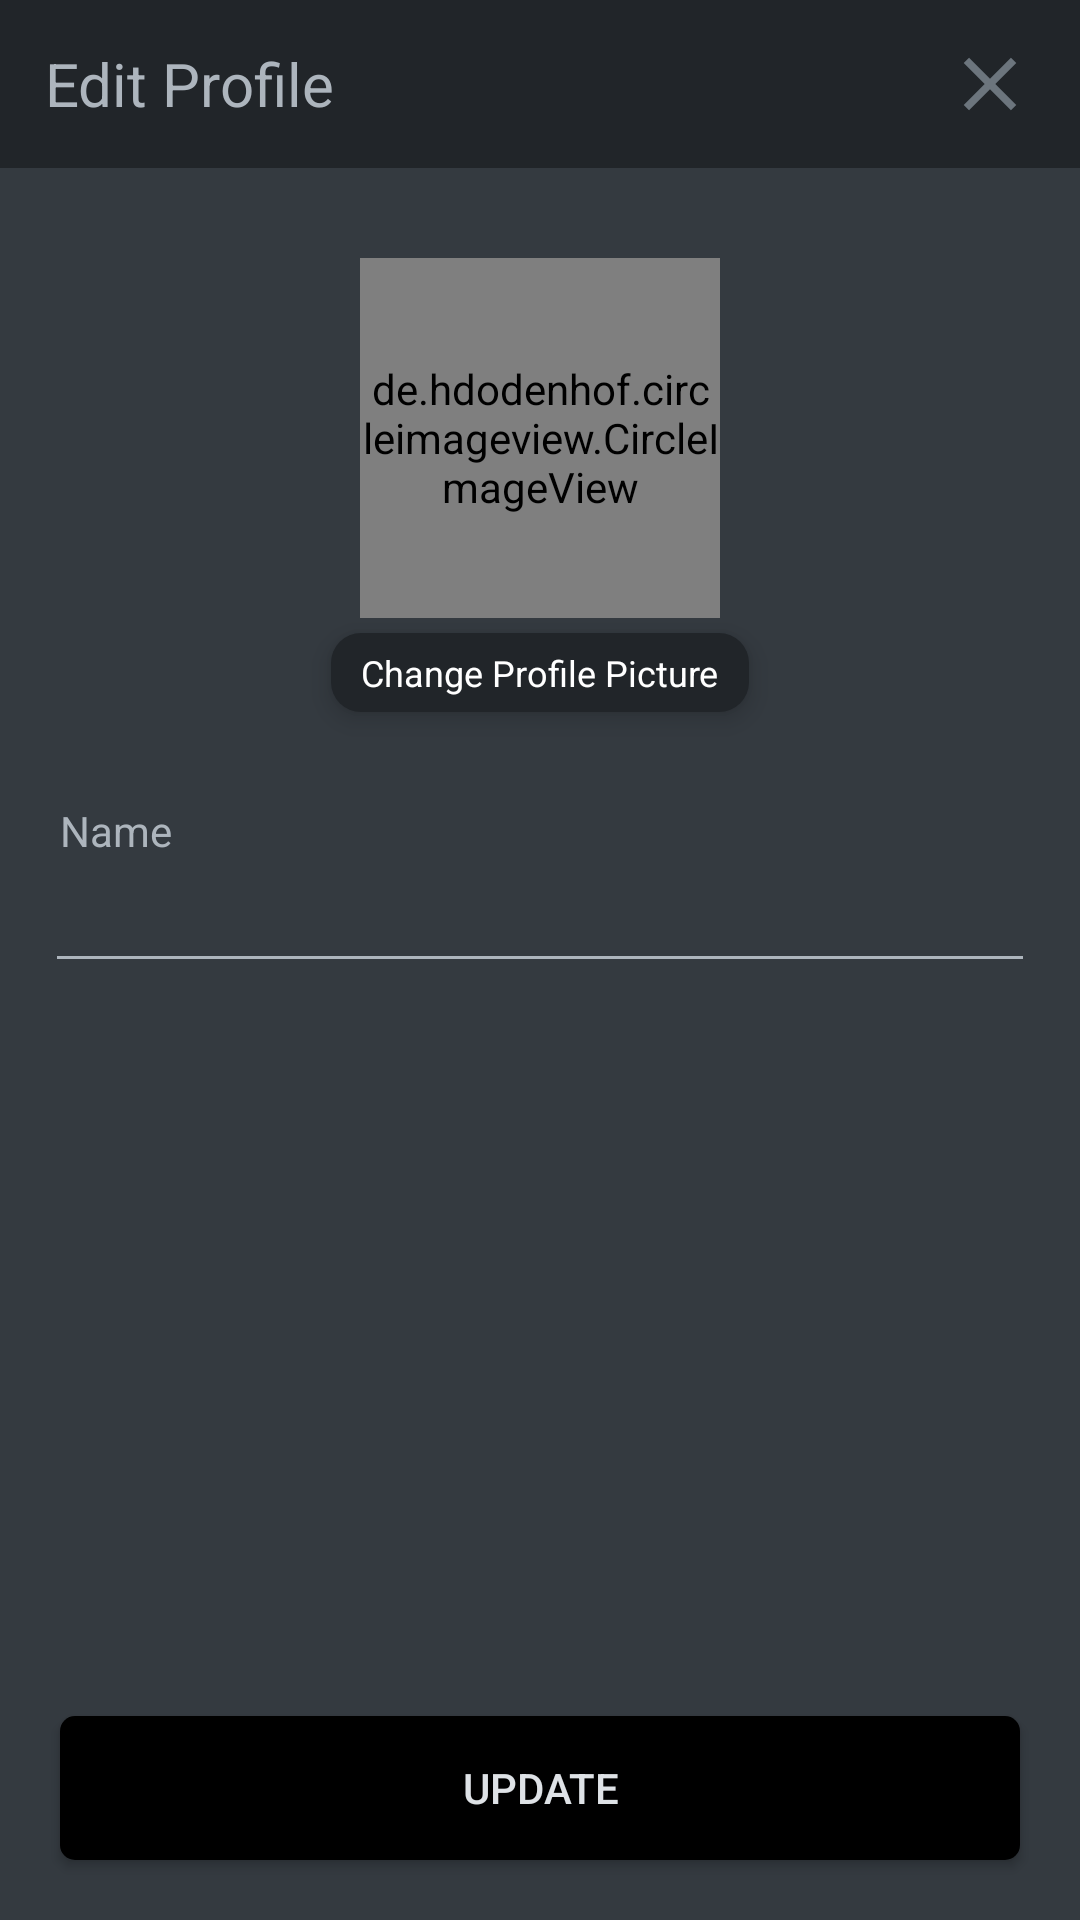

The Android layout XML behind this screen, and the referenced resources:
<!-- AndroidManifest.xml: application theme AppTheme -->
<!-- res/layout/activity_update_profile.xml -->
<?xml version="1.0" encoding="utf-8"?>
<RelativeLayout xmlns:android="http://schemas.android.com/apk/res/android"
    xmlns:app="http://schemas.android.com/apk/res-auto"
    xmlns:tools="http://schemas.android.com/tools"
    android:layout_width="match_parent"
    android:layout_height="match_parent"
    android:background="@color/shade8"
    tools:context=".views.profileView.UpdateProfileActivity">

    <androidx.appcompat.widget.Toolbar
        android:id="@+id/toolbar"
        android:layout_width="match_parent"
        android:layout_height="?attr/actionBarSize"
        android:background="@color/shade9"
        app:contentInsetEnd="0dp"
        app:contentInsetLeft="0dp"
        app:contentInsetRight="0dp"
        app:contentInsetStart="0dp"
        android:layout_alignParentTop="true">
        <RelativeLayout
            android:layout_width="match_parent"
            android:layout_height="match_parent">

            <TextView
                android:layout_width="wrap_content"
                android:layout_height="wrap_content"
                android:layout_alignParentLeft="true"
                android:layout_marginLeft="15dp"
                android:text="Edit Profile"
                android:textColor="@color/shade5"
                android:textSize="20sp"
                android:layout_centerVertical="true"/>

            <ImageView
                android:layout_width="30dp"
                android:layout_height="30dp"
                android:layout_alignParentRight="true"
                android:onClick="finishActivity"
                android:layout_centerVertical="true"
                android:layout_marginRight="15dp"
                android:src="@drawable/ic_baseline_close_100" />

        </RelativeLayout>
    </androidx.appcompat.widget.Toolbar>

    <de.hdodenhof.circleimageview.CircleImageView
        android:id="@+id/image"
        android:layout_width="120dp"
        android:layout_height="120dp"
        android:layout_centerHorizontal="true"
        android:layout_below="@+id/toolbar"
        android:layout_marginTop="30dp"
        android:src="@drawable/ic_baseline_account_circle_100"/>

    <TextView
        android:id="@+id/change_pp"
        android:layout_width="wrap_content"
        android:layout_height="wrap_content"
        android:text="Change Profile Picture"
        android:background="@drawable/edit_profile_change_image"
        android:elevation="5dp"
        android:paddingHorizontal="10dp"
        android:paddingVertical="5dp"
        android:layout_marginTop="5dp"
        android:textSize="12sp"
        android:onClick="selectImage"
        android:textColor="@color/white"
        android:layout_below="@id/image"
        android:layout_centerHorizontal="true"/>


    <TextView
        android:id="@+id/name_text"
        android:layout_width="wrap_content"
        android:layout_height="wrap_content"
        android:text="Name"
        android:textSize="14sp"
        android:textColor="@color/shade5"
        android:layout_alignParentLeft="true"
        android:layout_marginLeft="20dp"
        android:layout_below="@id/change_pp"
        android:layout_marginTop="30dp"/>
    <EditText
        android:id="@+id/nameEditText"
        android:layout_width="match_parent"
        android:layout_height="wrap_content"
        android:backgroundTint="@color/shade5"
        android:textColorHint="@color/shade6"
        android:layout_below="@id/name_text"
        android:maxLines="1"
        android:maxLength="25"
        android:inputType="textPersonName"
        android:textColor="@color/white"
        android:layout_marginHorizontal="15dp"/>

    <Button
        android:id="@+id/update"
        android:layout_width="match_parent"
        android:layout_height="wrap_content"
        android:layout_alignParentBottom="true"
        android:text="Update"
        android:onClick="update"
        android:textColor="@color/shade3"
        android:paddingVertical="10dp"
        android:background="@drawable/edit_profile_update_button"
        android:layout_marginBottom="20dp"
        android:layout_marginHorizontal="20dp"/>


</RelativeLayout>
<!-- resources referenced by this layout -->
<resources>
  <color name="shade3">#DEE2E6</color>
  <color name="shade5">#ADB5BD</color>
  <color name="shade6">#6C757D</color>
  <color name="shade8">#343A40</color>
  <color name="shade9">#212529</color>
  <color name="white">#FFFFFF</color>
  <!-- drawable edit_profile_change_image (drawable) -->
  <?xml version="1.0" encoding="utf-8"?>
  <shape xmlns:android="http://schemas.android.com/apk/res/android"
      android:shape="rectangle">
      <solid android:color="@color/shade9"/>
      <corners android:radius="10dp"/>
  
  </shape>
  <!-- drawable edit_profile_update_button (drawable) -->
  <?xml version="1.0" encoding="utf-8"?>
  <shape xmlns:android="http://schemas.android.com/apk/res/android"
      android:shape="rectangle">
      <corners android:radius="5dp"/>
  
      <solid android:color="@color/black"/>
  
  </shape>
  <!-- drawable ic_baseline_account_circle_100 (drawable) -->
  <vector android:height="100dp" android:tint="@color/shade6"
      android:viewportHeight="24" android:viewportWidth="24"
      android:width="100dp" xmlns:android="http://schemas.android.com/apk/res/android">
      <path android:fillColor="@color/black" android:pathData="M12,2C6.48,2 2,6.48 2,12s4.48,10 10,10 10,-4.48 10,-10S17.52,2 12,2zM12,5c1.66,0 3,1.34 3,3s-1.34,3 -3,3 -3,-1.34 -3,-3 1.34,-3 3,-3zM12,19.2c-2.5,0 -4.71,-1.28 -6,-3.22 0.03,-1.99 4,-3.08 6,-3.08 1.99,0 5.97,1.09 6,3.08 -1.29,1.94 -3.5,3.22 -6,3.22z"/>
  </vector>
  <!-- drawable ic_baseline_close_100 (drawable) -->
  <vector android:height="100dp" android:tint="@color/shade6"
      android:viewportHeight="24" android:viewportWidth="24"
      android:width="100dp" xmlns:android="http://schemas.android.com/apk/res/android">
      <path android:fillColor="@android:color/white" android:pathData="M19,6.41L17.59,5 12,10.59 6.41,5 5,6.41 10.59,12 5,17.59 6.41,19 12,13.41 17.59,19 19,17.59 13.41,12z"/>
  </vector>
  <style name="AppTheme" parent="Theme.AppCompat.Light.NoActionBar">
          
          <item name="colorPrimary">@color/colorPrimary</item>
          <item name="colorPrimaryDark">@color/colorPrimaryDark</item>
          <item name="colorAccent">@color/colorAccent</item>
      </style>
  <color name="black">#000000</color>
  <color name="colorPrimary">#6C757D</color>
  <color name="colorPrimaryDark">#212529</color>
  <color name="colorAccent">#03DAC5</color>
</resources>
